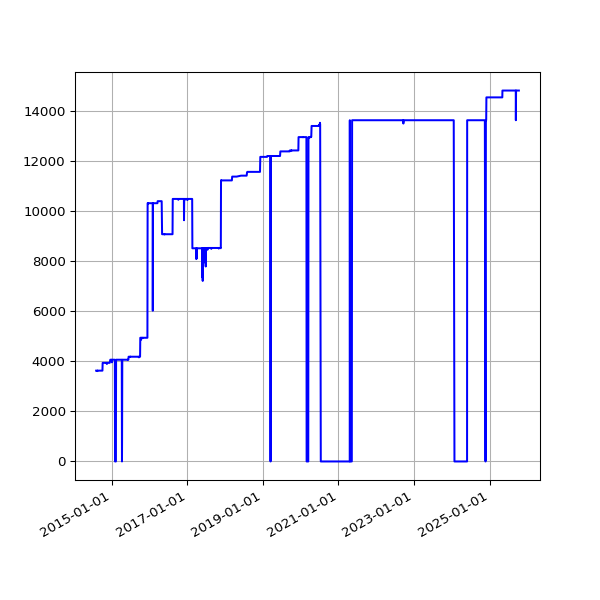

Source data for this figure (header and first rows):
date, value
2014-08-02 02:34:49 +0100, 3628
2014-08-03 03:05:19 +0100, 3628
2014-08-04 02:45:32 +0100, 3628
2014-08-05 02:45:33 +0100, 3628
2014-08-06 02:43:20 +0100, 3628
2014-08-07 02:41:52 +0100, 3628
2014-08-08 02:43:24 +0100, 3628
2014-08-09 02:35:17 +0100, 3628
2014-08-10 02:37:17 +0100, 3628
2014-08-11 02:49:09 +0100, 3628
2014-08-12 02:36:56 +0100, 3628
2014-08-13 02:41:52 +0100, 3628
2014-08-14 02:39:20 +0100, 3609
2014-08-15 02:40:32 +0100, 3628
2014-08-16 02:39:22 +0100, 3628
2014-08-17 02:37:23 +0100, 3628
2014-08-18 02:40:14 +0100, 3628
2014-08-19 02:41:31 +0100, 3628
2014-08-20 02:41:02 +0100, 3628
2014-08-21 02:46:25 +0100, 3628
2014-08-22 02:42:42 +0100, 3628
2014-08-23 02:49:08 +0100, 3628
2014-08-24 02:41:34 +0100, 3628
2014-08-25 02:44:26 +0100, 3628
2014-08-26 02:45:33 +0100, 3628
2014-08-27 02:47:23 +0100, 3628
2014-08-28 02:45:45 +0100, 3628
2014-08-29 02:52:17 +0100, 3628
2014-08-30 02:41:53 +0100, 3628
2014-08-31 02:41:54 +0100, 3628
2014-09-01 02:41:45 +0100, 3628
2014-09-02 02:56:38 +0100, 3628
2014-09-03 02:53:41 +0100, 3628
2014-09-04 03:09:09 +0100, 3628
2014-09-05 02:53:14 +0100, 3628
2014-09-06 02:45:18 +0100, 3628
2014-09-07 02:42:16 +0100, 3628
2014-09-08 03:37:13 +0100, 3628
2014-09-09 02:50:39 +0100, 3628
2014-09-10 02:53:39 +0100, 3628
2014-09-11 03:39:38 +0100, 3628
2014-09-12 02:44:06 +0100, 3628
2014-09-13 02:45:19 +0100, 3628
2014-09-14 02:46:09 +0100, 3628
2014-09-15 02:51:21 +0100, 3628
2014-09-16 02:51:21 +0100, 3628
2014-09-17 02:50:45 +0100, 3628
2014-09-18 02:52:25 +0100, 3628
2014-09-19 02:50:21 +0100, 3628
2014-09-20 02:42:56 +0100, 3628
2014-09-21 02:40:59 +0100, 3628
2014-09-22 02:50:35 +0100, 3628
2014-09-23 02:41:41 +0100, 3628
2014-09-24 02:44:22 +0100, 3628
2014-09-25 02:55:33 +0100, 3628
2014-09-26 02:52:05 +0100, 3628
2014-09-27 02:42:14 +0100, 3628
2014-09-28 02:39:29 +0100, 3628
2014-09-29 02:49:32 +0100, 3628
2014-09-30 02:55:10 +0100, 3628
... 2,988 more rows
